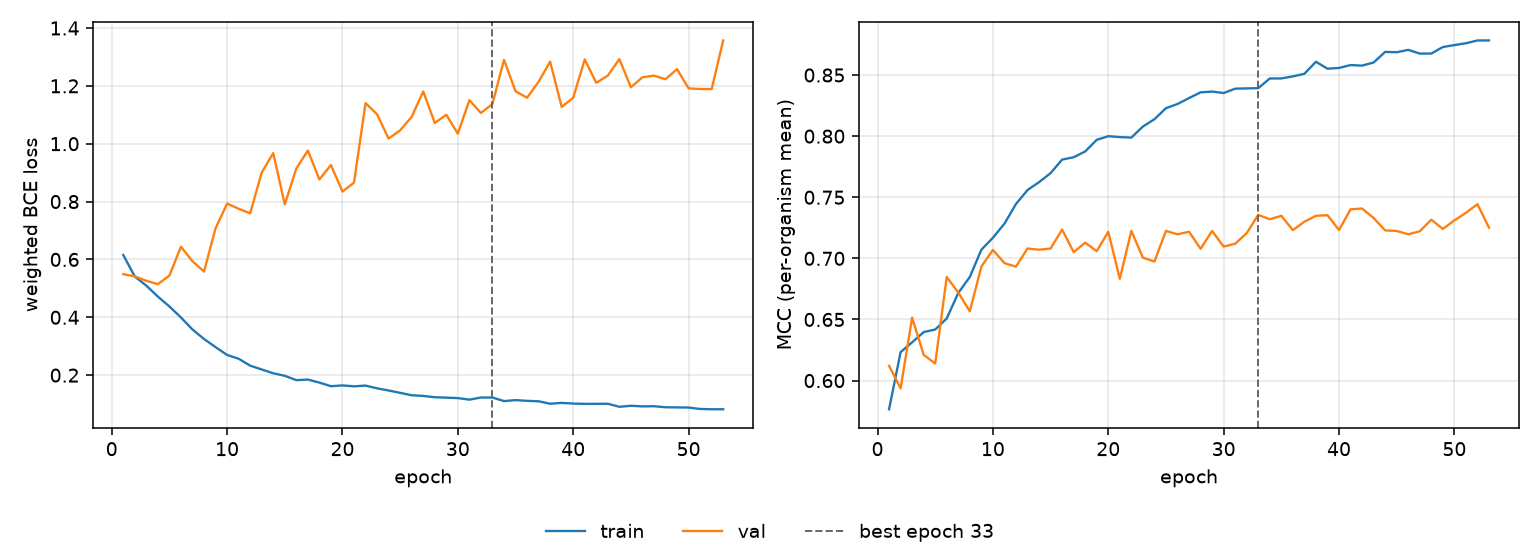

The table this chart was drawn from, first rows:
epoch, tr_loss, vl_loss, tr_mcc, vl_mcc, is_best
1, 0.6154, 0.549, 0.5765, 0.6121, False
2, 0.5409, 0.5414, 0.6233, 0.5936, False
3, 0.5094, 0.5261, 0.6313, 0.6514, False
4, 0.4715, 0.5146, 0.6397, 0.621, False
5, 0.4374, 0.5442, 0.6418, 0.614, False
6, 0.3994, 0.6439, 0.6508, 0.6848, False
7, 0.3579, 0.5937, 0.6717, 0.672, False
8, 0.325, 0.5579, 0.6848, 0.6566, False
9, 0.2968, 0.7076, 0.7071, 0.6933, False
10, 0.2699, 0.7931, 0.7168, 0.7069, False
11, 0.2567, 0.7752, 0.7284, 0.6961, False
12, 0.2328, 0.7594, 0.7445, 0.6932, False
13, 0.2196, 0.9001, 0.7559, 0.7081, False
14, 0.2064, 0.9676, 0.7623, 0.7071, False
15, 0.1977, 0.7905, 0.7697, 0.708, False
16, 0.1827, 0.9142, 0.7808, 0.7236, False
17, 0.1847, 0.9764, 0.7827, 0.7051, False
18, 0.1743, 0.8766, 0.7875, 0.7128, False
19, 0.1618, 0.9263, 0.797, 0.7059, False
20, 0.1645, 0.8344, 0.8, 0.7217, False
21, 0.1613, 0.8656, 0.7992, 0.6833, False
22, 0.1639, 1.141, 0.7988, 0.7225, False
23, 0.1543, 1.102, 0.8078, 0.7006, False
24, 0.147, 1.018, 0.8138, 0.6974, False
25, 0.1388, 1.046, 0.8229, 0.7224, False
26, 0.1305, 1.093, 0.8263, 0.7197, False
27, 0.1281, 1.181, 0.8311, 0.7218, False
28, 0.1236, 1.072, 0.8358, 0.7078, False
29, 0.1222, 1.1, 0.8365, 0.7224, False
30, 0.1207, 1.035, 0.8352, 0.7096, False
31, 0.1153, 1.151, 0.8388, 0.712, False
32, 0.1226, 1.106, 0.8391, 0.7207, False
33, 0.1226, 1.137, 0.8392, 0.7356, True
34, 0.1103, 1.29, 0.8472, 0.732, False
35, 0.1137, 1.181, 0.8472, 0.7348, False
36, 0.1111, 1.159, 0.8489, 0.7231, False
37, 0.1096, 1.214, 0.851, 0.73, False
38, 0.1012, 1.284, 0.8609, 0.7348, False
39, 0.1041, 1.127, 0.8552, 0.7353, False
40, 0.1017, 1.159, 0.8558, 0.7232, False
41, 0.1007, 1.291, 0.8581, 0.7401, False
42, 0.1009, 1.21, 0.8577, 0.7408, False
43, 0.1011, 1.236, 0.8603, 0.733, False
44, 0.0906, 1.292, 0.8689, 0.7229, False
45, 0.09408, 1.195, 0.8686, 0.7224, False
46, 0.09201, 1.23, 0.8706, 0.7197, False
47, 0.09254, 1.235, 0.8676, 0.7221, False
48, 0.089, 1.223, 0.8676, 0.7317, False
49, 0.08841, 1.258, 0.8729, 0.7241, False
50, 0.08797, 1.191, 0.8745, 0.7311, False
51, 0.08304, 1.189, 0.876, 0.7373, False
52, 0.08209, 1.189, 0.8783, 0.7443, False
53, 0.0821, 1.357, 0.8783, 0.7251, False
